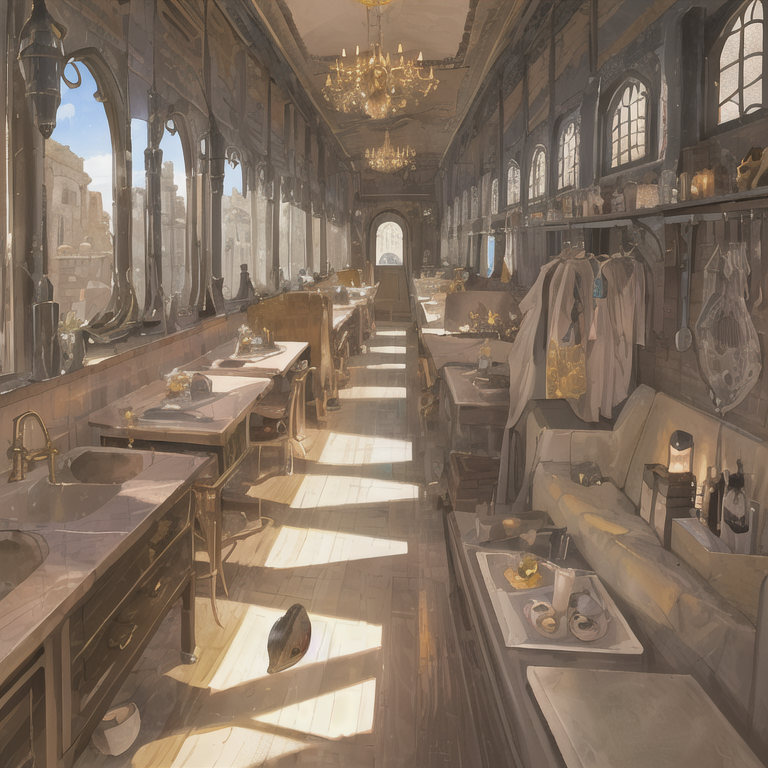
Generation parameters embedded in this image by AUTOMATIC1111 Stable Diffusion web UI or a fork of it (Forge, ...) (PNG 'parameters' text chunk):
masterpiece, best quality,fantasy,
Negative prompt: lowres, bad anatomy, bad hands, text, error, missing fingers, extra digit, fewer digits, cropped, worst quality, low quality, normal quality, jpeg artifacts, signature, watermark, username, blurry, artist name
Steps: 20, Sampler: DPM++ SDE Karras, CFG scale: 11, Seed: 881186384, Size: 768x768, Model hash: 71e703a0fc, Clip skip: 2, Eta: 0.2